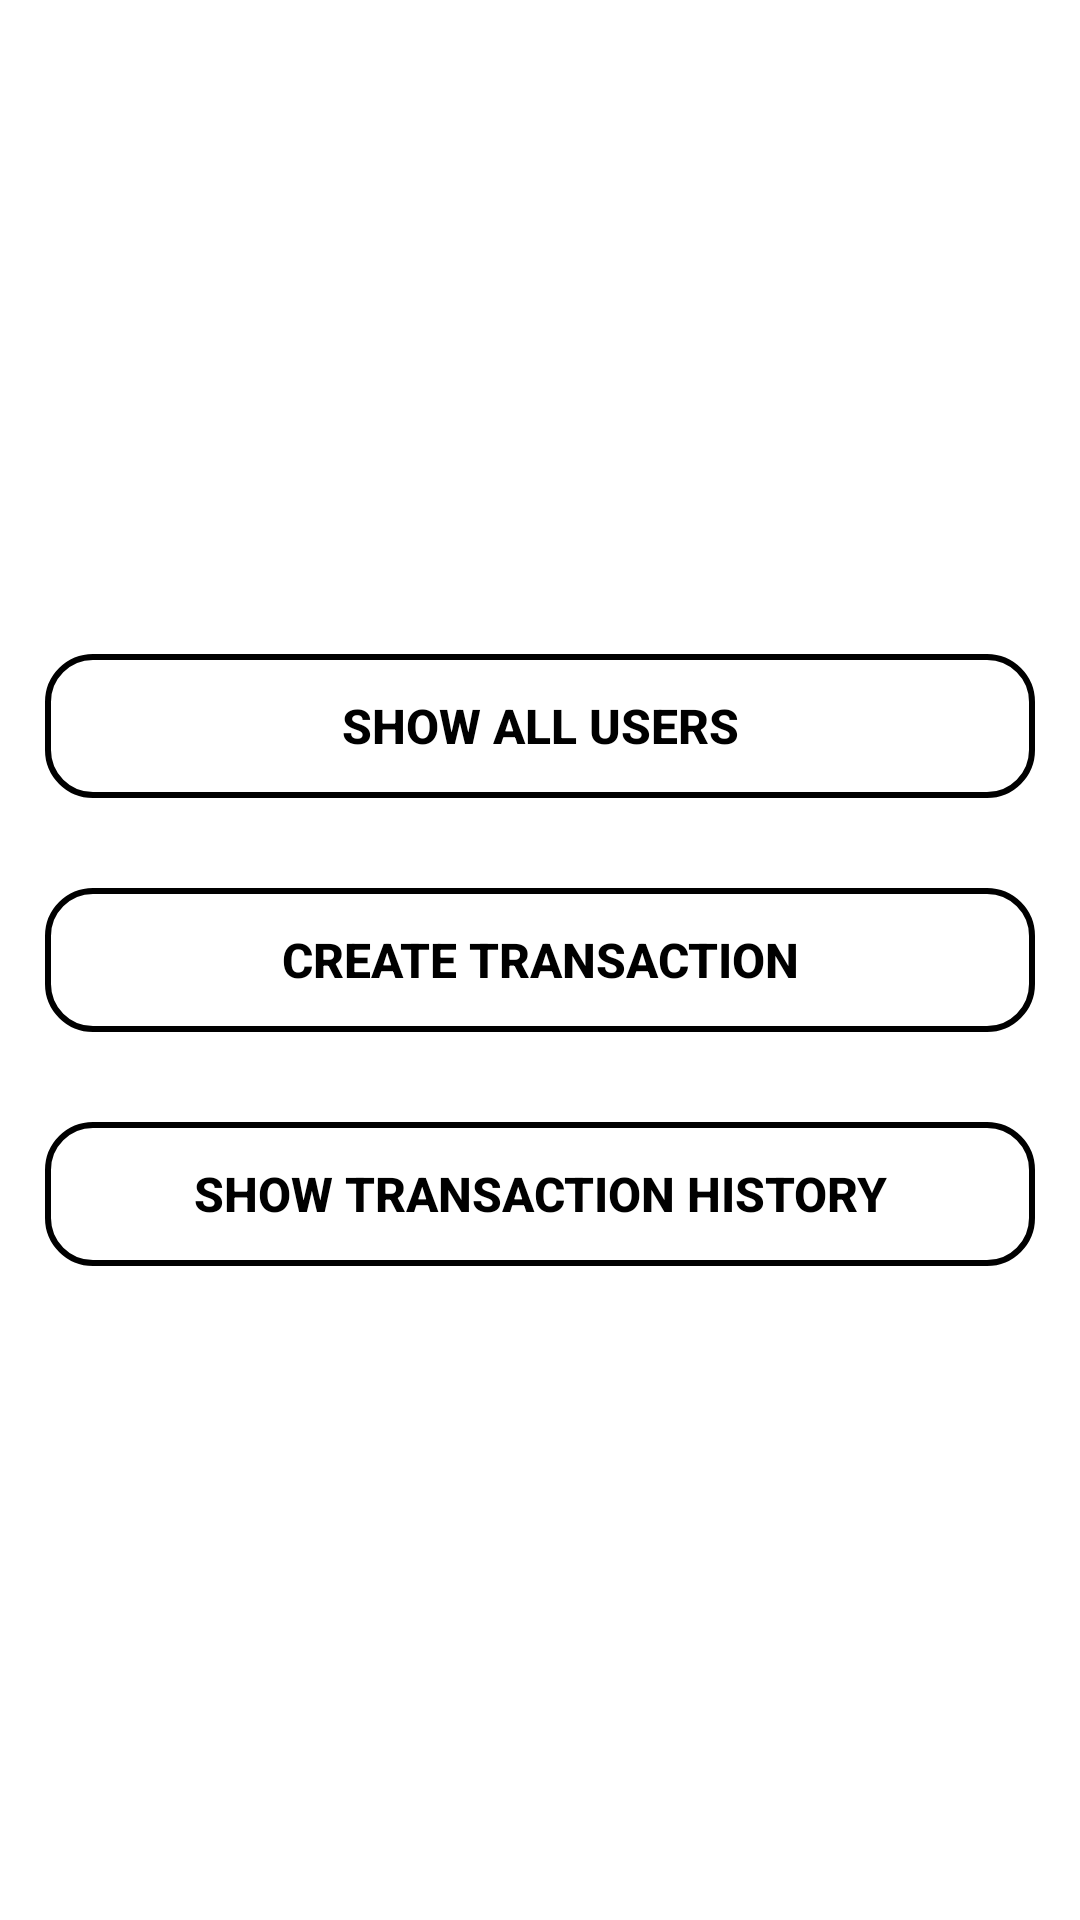

This screen was rendered from an Android layout file. Write that file and the resources it references.
<!-- AndroidManifest.xml: application theme Theme.BasicBanking -->
<!-- res/layout/activity_main.xml -->
<?xml version="1.0" encoding="utf-8"?>
<RelativeLayout xmlns:android="http://schemas.android.com/apk/res/android"
    xmlns:tools="http://schemas.android.com/tools"
    android:layout_width="match_parent"
    android:layout_height="match_parent"
    tools:context=".MainActivity">

    <RelativeLayout
        android:layout_width="wrap_content"
        android:layout_height="wrap_content"
        android:layout_centerInParent="true">

            <Button
                android:id="@+id/show_ll_users"
                android:layout_width="match_parent"
                android:layout_height="wrap_content"
                android:text="@string/show_all_users"
                android:layout_margin="15sp"
                android:textColor="@color/black"
                android:textSize="16sp"
                android:textStyle="bold"
                android:background="@drawable/btnstyle"/>

            <Button
                android:id="@+id/create_transaction"
                android:layout_width="match_parent"
                android:layout_height="wrap_content"
                android:text="@string/create_transaction"
                android:layout_margin="15sp"
                android:textColor="@color/black"
                android:textSize="16sp"
                android:textStyle="bold"
                android:background="@drawable/btnstyle"
                android:layout_below="@id/show_ll_users"/>

            <Button
            android:id="@+id/show_history"
            android:layout_width="match_parent"
            android:layout_height="wrap_content"
            android:text="@string/show_transaction_history"
            android:layout_margin="15sp"
            android:textColor="@color/black"
            android:textSize="16sp"
            android:textStyle="bold"
            android:background="@drawable/btnstyle"
            android:layout_below="@id/create_transaction"/>


    </RelativeLayout>

</RelativeLayout>
<!-- resources referenced by this layout -->
<resources>
  <color name="black">#FF000000</color>
  <!-- drawable btnstyle (drawable) -->
  <?xml version="1.0" encoding="utf-8"?>
  <shape xmlns:android="http://schemas.android.com/apk/res/android" android:shape="rectangle" >
      <corners
          android:radius="15dp"
          />
      <solid
          android:color="#00FFFFFF"
          />
      <padding
          android:left="0dp"
          android:top="0dp"
          android:right="0dp"
          android:bottom="0dp"
          />
      <size
          android:width="320dp"
          />
      <stroke
          android:width="2dp"
          android:color="@color/black"
          />
  </shape>
  <string name="create_transaction">Create Transaction</string>
  <string name="show_all_users">Show all users</string>
  <string name="show_transaction_history">Show Transaction History</string>
  <style name="Theme.BasicBanking" parent="Theme.MaterialComponents.DayNight.DarkActionBar">
          
          <item name="colorPrimary">@color/purple_500</item>
          <item name="colorPrimaryVariant">@color/purple_700</item>
          <item name="colorOnPrimary">@color/white</item>
          
          <item name="colorSecondary">@color/teal_200</item>
          <item name="colorSecondaryVariant">@color/teal_700</item>
          <item name="colorOnSecondary">@color/black</item>
          
          <item name="android:statusBarColor" tools:targetApi="l">?attr/colorPrimaryVariant</item>
          
      </style>
  <color name="purple_500">#FF6200EE</color>
  <color name="purple_700">#FF3700B3</color>
  <color name="white">#FFFFFFFF</color>
  <color name="teal_200">#FF03DAC5</color>
  <color name="teal_700">#FF018786</color>
</resources>
